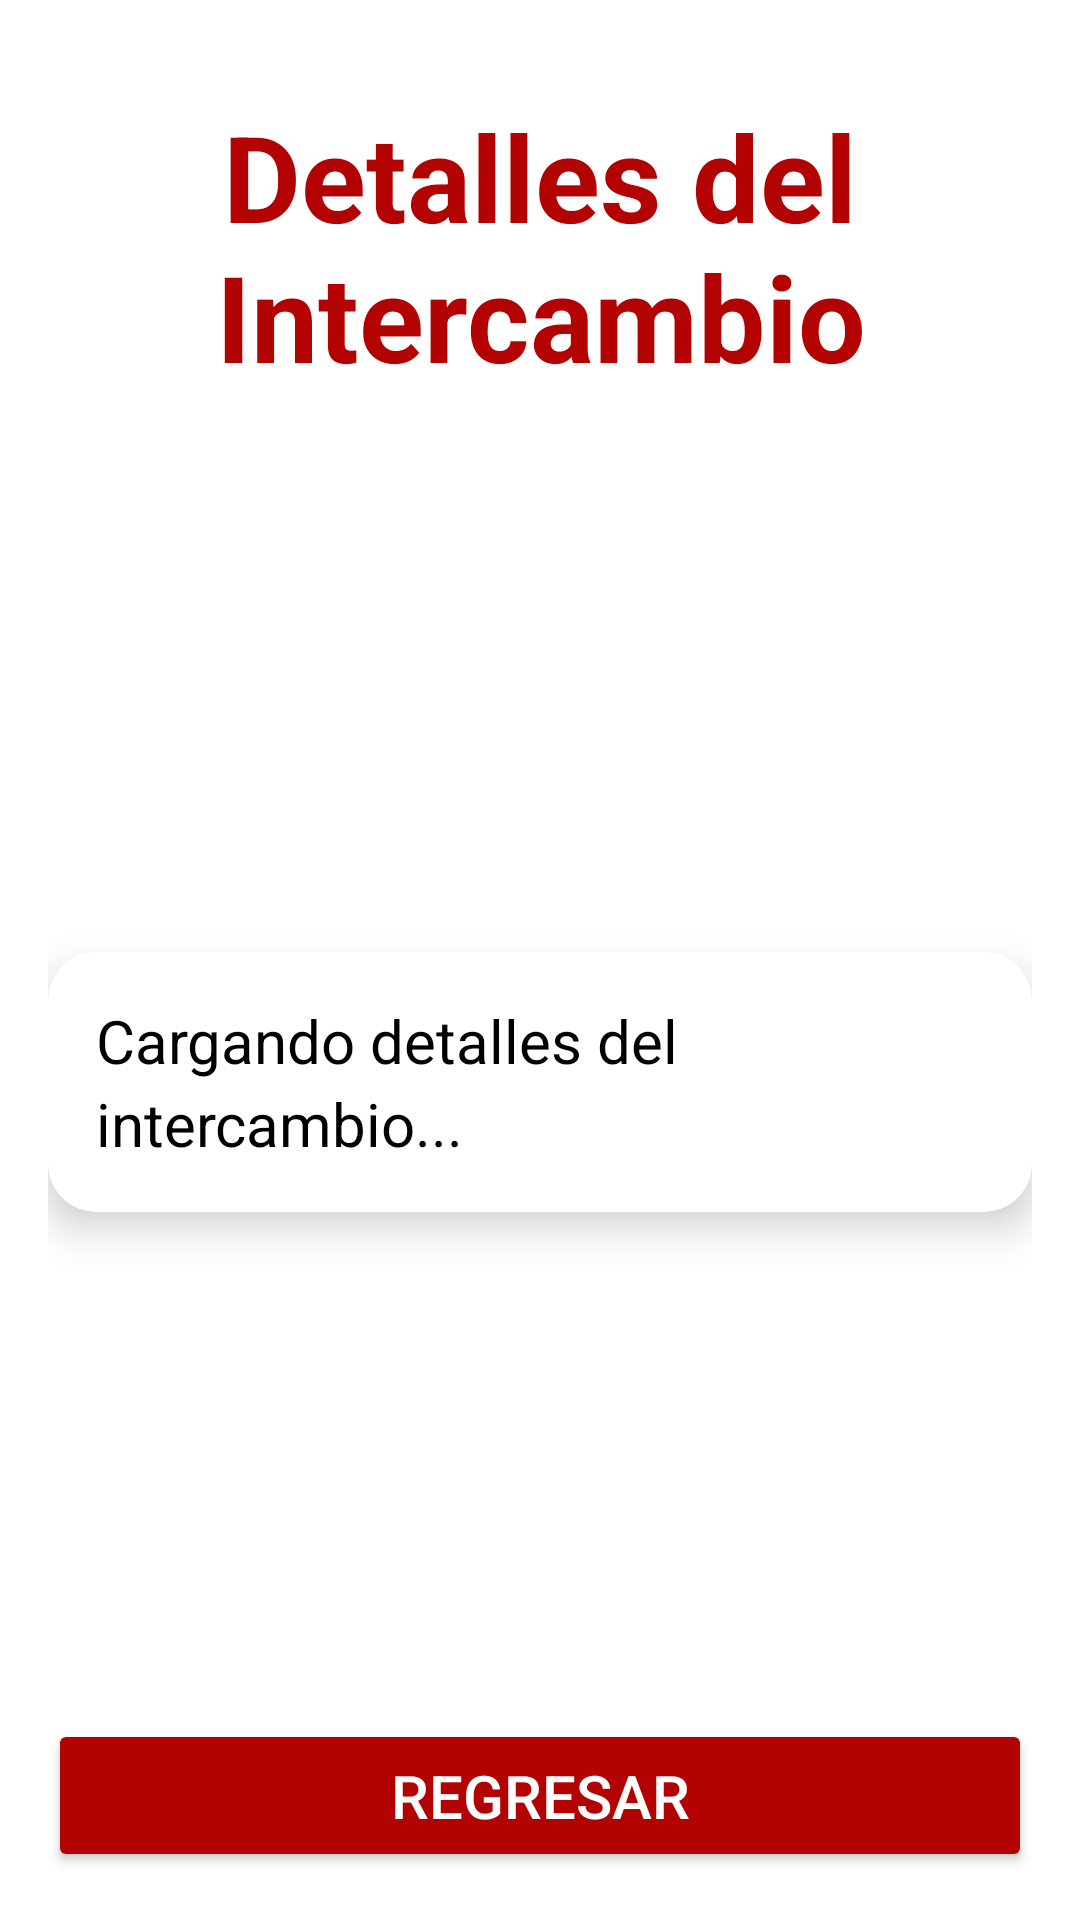

Android layout source for this screen:
<!-- AndroidManifest.xml: application theme Theme.Proyecto -->
<!-- res/layout/activity_exchange_details.xml -->
<androidx.constraintlayout.widget.ConstraintLayout xmlns:android="http://schemas.android.com/apk/res/android"
    xmlns:app="http://schemas.android.com/apk/res-auto"
    android:layout_width="match_parent"
    android:layout_height="match_parent"
    android:padding="16dp"
    android:background="@drawable/background_image">

    
    <TextView
        android:id="@+id/titleTextView"
        android:layout_width="0dp"
        android:layout_height="wrap_content"
        android:text="Detalles del Intercambio"
        android:textSize="40sp"
        android:textStyle="bold"
        android:textColor="@color/red_festive"
        android:gravity="center"
        app:layout_constraintTop_toTopOf="parent"
        app:layout_constraintStart_toStartOf="parent"
        app:layout_constraintEnd_toEndOf="parent"
        android:padding="16dp" />

    
    <androidx.cardview.widget.CardView
        android:id="@+id/detailsCard"
        android:layout_width="0dp"
        android:layout_height="wrap_content"
        app:cardCornerRadius="16dp"
        app:cardElevation="8dp"
        app:layout_constraintTop_toBottomOf="@id/titleTextView"
        app:layout_constraintStart_toStartOf="parent"
        app:layout_constraintEnd_toEndOf="parent"
        app:layout_constraintBottom_toTopOf="@id/backButton"
        android:padding="16dp"
        android:backgroundTint="@color/white">

        <LinearLayout
            android:layout_width="match_parent"
            android:layout_height="wrap_content"
            android:orientation="vertical"
            android:padding="8dp">

            
            <TextView
                android:id="@+id/exchangeDetailsTextView"
                android:layout_width="match_parent"
                android:layout_height="wrap_content"
                android:text="Cargando detalles del intercambio..."
                android:textSize="20sp"
                android:textColor="@color/black"
                android:lineSpacingExtra="4dp"
                android:padding="8dp" />
        </LinearLayout>
    </androidx.cardview.widget.CardView>

    
    <Button
        android:id="@+id/backButton"
        android:layout_width="0dp"
        android:layout_height="wrap_content"
        android:text="Regresar"
        android:backgroundTint="@color/red_festive"
        android:textColor="?attr/colorOnPrimary"
        android:textSize="20sp"
        android:padding="12dp"
        app:layout_constraintBottom_toBottomOf="parent"
        app:layout_constraintStart_toStartOf="parent"
        app:layout_constraintEnd_toEndOf="parent" />
</androidx.constraintlayout.widget.ConstraintLayout>
<!-- resources referenced by this layout -->
<resources>
  <color name="black">#FF000000</color>
  <color name="red_festive">#B30202</color>
  <color name="white">#FFFFFFFF</color>
  <style name="Theme.Proyecto" parent="Theme.MaterialComponents.DayNight.DarkActionBar">
          <item name="colorPrimary">@color/purple_500</item>
          <item name="colorPrimaryVariant">@color/purple_700</item>
          <item name="colorOnPrimary">@color/white</item>
          <item name="colorSecondary">@color/teal_200</item>
      </style>
  <color name="purple_500">#6200EE</color>
  <color name="purple_700">#3700B3</color>
  <color name="teal_200">#03DAC5</color>
</resources>
